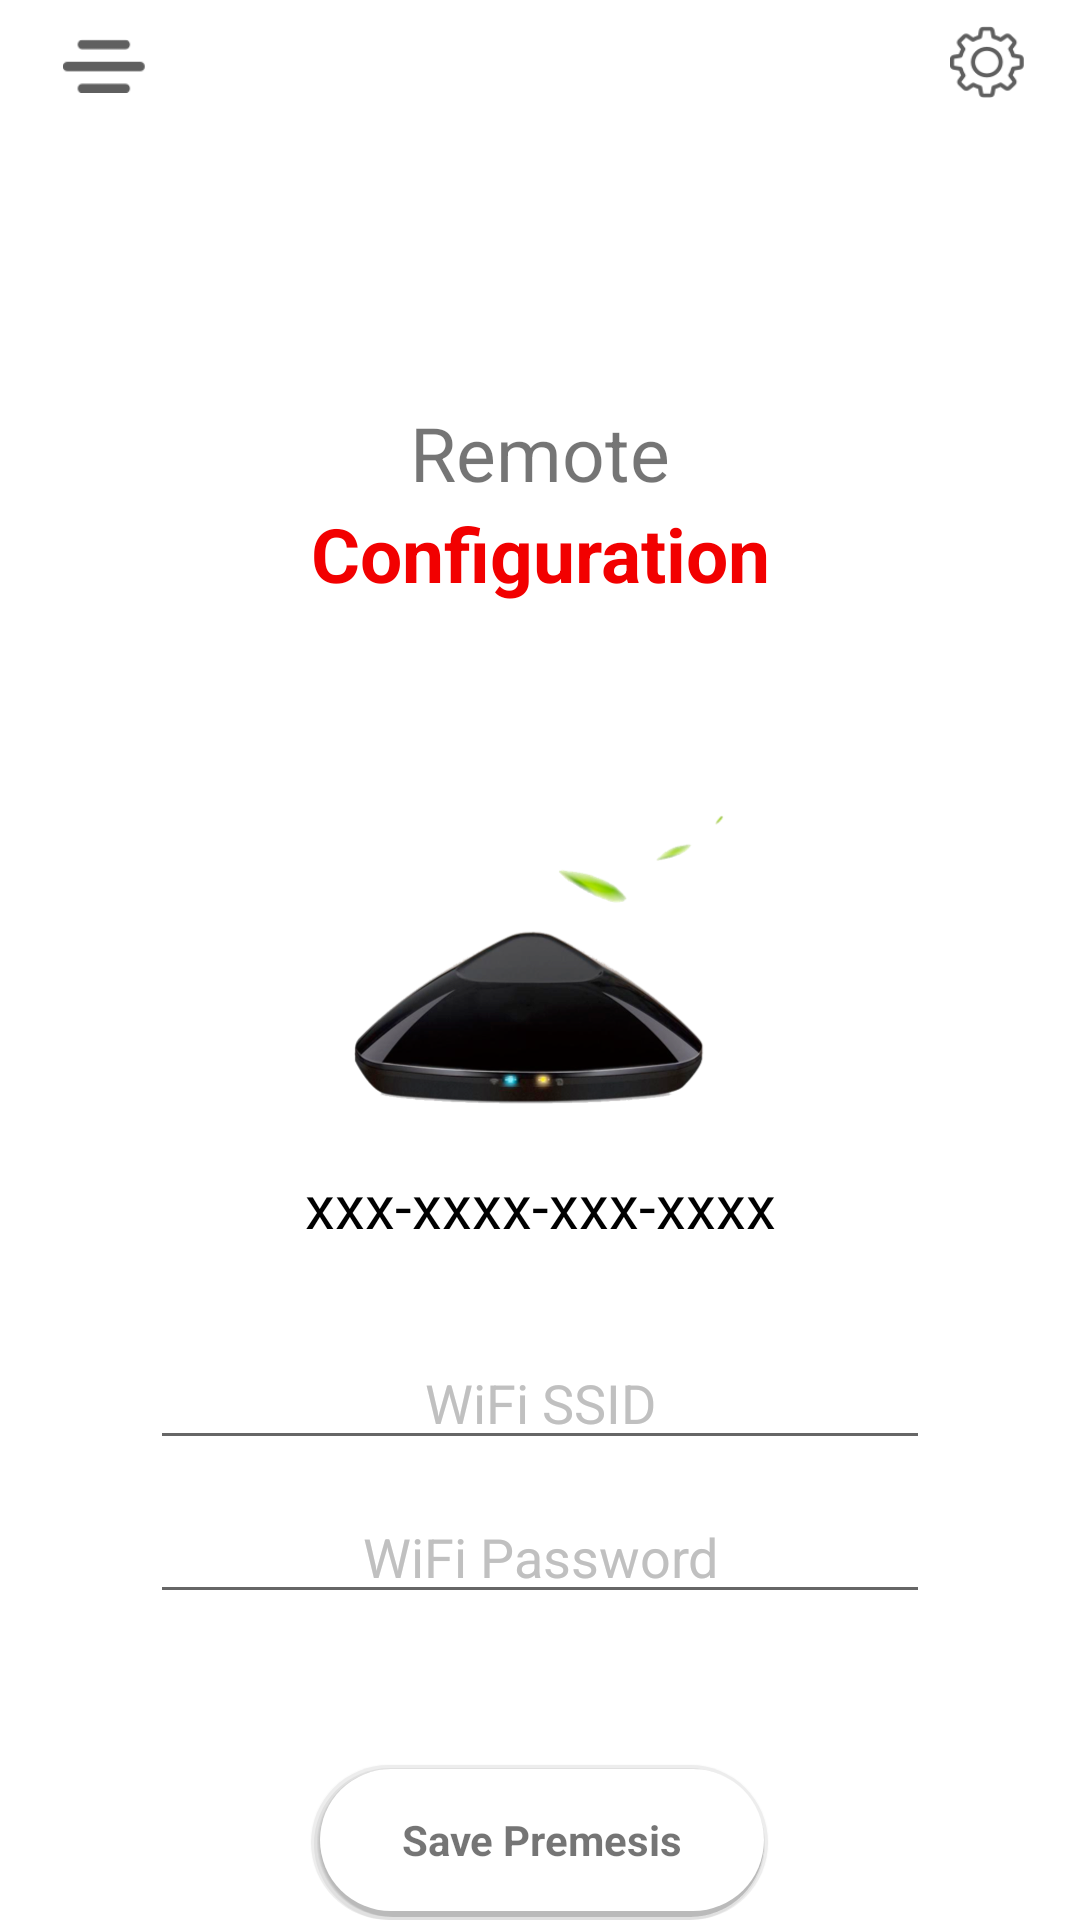

Here is an Android app screen rendered from its layout file. Give the layout XML and the strings, colors and styles it references.
<!-- AndroidManifest.xml: application theme AppTheme -->
<!-- res/layout/activity_easy_config.xml -->
<?xml version="1.0" encoding="utf-8"?>
<LinearLayout xmlns:android="http://schemas.android.com/apk/res/android"
    android:layout_width="match_parent"
    android:layout_height="match_parent"
    android:orientation="vertical"
    android:background="#fff">
    <include layout="@layout/main_settings"/>

<TextView
    android:layout_width="match_parent"
    android:layout_height="wrap_content"
    android:text="@string/remote"
    android:textSize="25dp"
    android:gravity="center"
    android:layout_marginTop="90dp"/>
    <TextView
        android:layout_width="match_parent"
        android:layout_height="wrap_content"
        android:text="@string/configuration"
        android:textStyle="bold"
        android:textColor="#F20000"
        android:textSize="25dp"
        android:gravity="center"/>
    <ImageView
        android:layout_width="wrap_content"
        android:layout_height="wrap_content"
        android:layout_gravity="center"
        android:layout_marginTop="70dp"
        android:background="@mipmap/ir_img"/>
    <TextView
        android:layout_width="match_parent"
        android:layout_height="wrap_content"
        android:text="@string/xxx_xxxx_xxx_xxxx"
        android:textColor="#000000"
        android:textSize="20dp"
        android:layout_marginTop="20dp"
        android:gravity="center"/>
    <EditText
        android:id="@+id/ec_ssid"
        android:layout_width="match_parent"
        android:layout_height="wrap_content"
        android:layout_marginTop="30dp"
        android:layout_marginLeft="50dp"
        android:layout_marginRight="50dp"
        android:textColor="@color/common_grey"
        android:textColorHint="#C0C0C0"
        android:gravity="center"
        android:hint="WiFi SSID"/>

    <EditText
        android:id="@+id/ec_password"
        android:layout_width="match_parent"
        android:layout_height="wrap_content"
        android:layout_marginLeft="50dp"
        android:layout_marginRight="50dp"
        android:textColor="@color/common_grey"
        android:textColorHint="#C0C0C0"
        android:gravity="center"
        android:layout_marginTop="10dp"
        android:password="true"
        android:hint="WiFi Password"/>
    

    <TextView
        android:id="@+id/ec_config"
        android:layout_width="wrap_content"
        android:layout_height="wrap_content"
        android:gravity="center"
        android:layout_gravity="center"
        android:background="@drawable/btn_submi"
        android:layout_marginTop="50dp"
        android:textStyle="bold"
        android:text="Save Premesis"/>

    <TextView
        android:id="@+id/ec_cancel_config"
        android:layout_width="wrap_content"
        android:layout_height="wrap_content"
            style="@style/text_style"
        android:visibility="gone"
        android:text="Cancel the distribution network"/>

</LinearLayout>
<!-- res/layout/main_settings.xml (included above) -->
<?xml version="1.0" encoding="utf-8"?>
<LinearLayout
    xmlns:android="http://schemas.android.com/apk/res/android"
    android:layout_width="match_parent"
    android:layout_height="wrap_content"
    android:background="@color/common_white"

    android:padding="8dp">
    <LinearLayout
        android:layout_width="0dp"
        android:layout_weight="0.1"
        android:layout_height="wrap_content"
        android:padding="5dp"
        android:orientation="horizontal">
        <ImageView
            android:layout_width="28dp"
            android:layout_height="18dp"
            android:layout_gravity="center"
            android:layout_marginRight="20dp"
            android:layout_marginLeft="8dp"

            android:background="@mipmap/menu_icon"/>

    </LinearLayout>
    <LinearLayout
        android:layout_width="0dp"
        android:layout_height="wrap_content"
        android:gravity="right"
        android:layout_weight="0.2">
        <LinearLayout
            android:layout_width="wrap_content"
            android:layout_height="wrap_content"
            android:layout_gravity="right"
            android:gravity="right"
            android:layout_marginRight="10dp"
            android:orientation="horizontal">
            <ImageView
                android:layout_width="25dp"
                android:layout_height="25dp"
                android:background="@mipmap/settings_icon"/>
        </LinearLayout>

    </LinearLayout>
</LinearLayout>
<!-- resources referenced by this layout -->
<resources>
  <color name="common_blue">#0072ff</color>
  <color name="common_grey">#818080</color>
  <color name="common_white">#FFFFFF</color>
  <!-- drawable btn_submi: vector/xml drawable (drawable, 2907 chars, omitted) -->
  <!-- mipmap ir_img: png bitmap (mipmap-hdpi, 20973 bytes) -->
  <!-- mipmap menu_icon: png bitmap (mipmap-hdpi, 456 bytes) -->
  <!-- mipmap settings_icon: png bitmap (mipmap-hdpi, 1901 bytes) -->
  <string name="configuration">Configuration</string>
  <string name="remote">Remote</string>
  <string name="xxx_xxxx_xxx_xxxx">xxx-xxxx-xxx-xxxx</string>
  <style name="text_style">
          <item name="android:layout_margin">4dp</item>
          <item name="android:padding">4dp</item>
          <item name="android:textColor">@color/common_white</item>
          <item name="android:textSize">20sp</item>
  
      </style>
  <style name="AppTheme" parent="Theme.AppCompat.Light.NoActionBar">
          
          <item name="android:windowLightStatusBar" tools:targetApi="23">true</item>
          <item name="colorPrimary">#FFFFFF</item>
          <item name="colorPrimaryDark">#FFFFFF</item>
  
      </style>
</resources>
